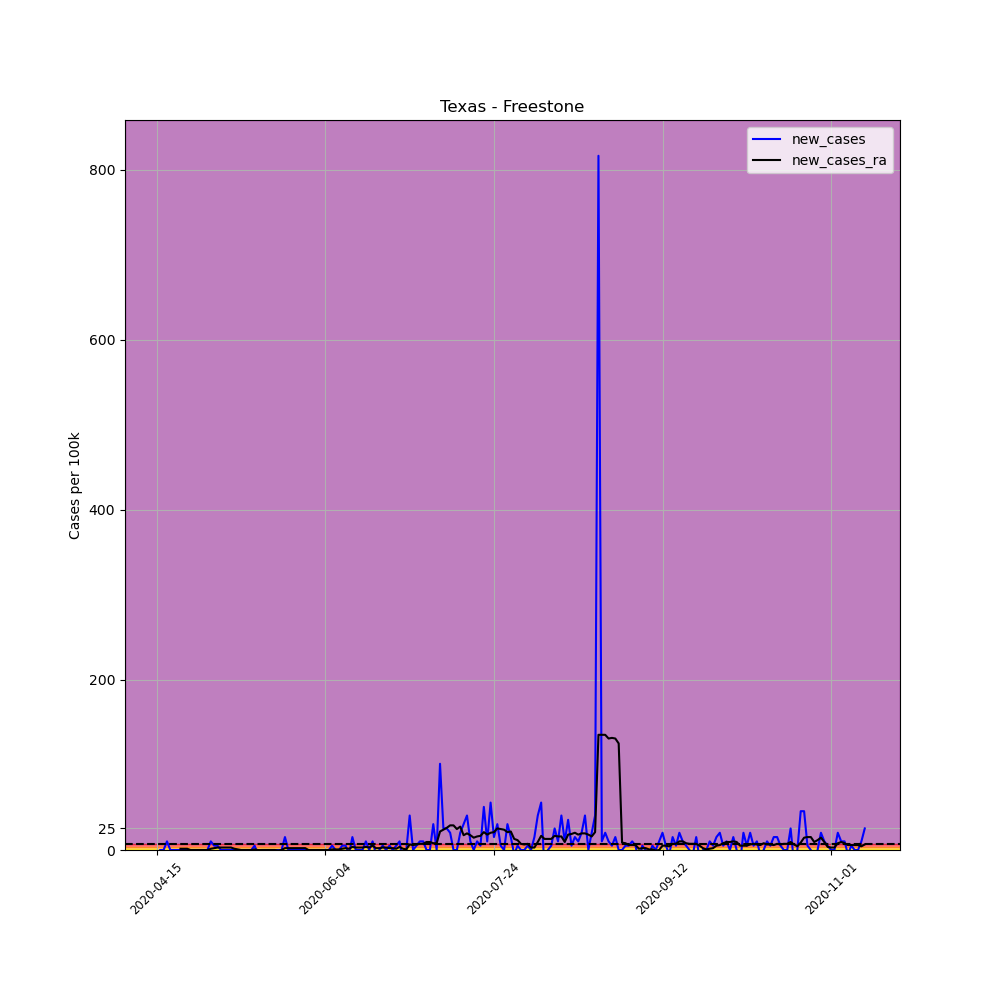

The file beside this chart, header and first rows:
, date, county, state, fips, cases, deaths, COUNTY, STNAME, CTYNAME, POPESTIMATE2019, per_100k, per_100k_ra, new_cases, new_cases_ra
624839, 2020-04-15, Freestone, Texas, 48161, 1, 0, 161, Texas, Freestone, 19717, 5.072, , , 
624840, 2020-04-16, Freestone, Texas, 48161, 1, 0, 161, Texas, Freestone, 19717, 5.072, , 0.0, 
624841, 2020-04-17, Freestone, Texas, 48161, 1, 0, 161, Texas, Freestone, 19717, 5.072, , 0.0, 
624842, 2020-04-18, Freestone, Texas, 48161, 3, 0, 161, Texas, Freestone, 19717, 15.22, , 10.14, 
624843, 2020-04-19, Freestone, Texas, 48161, 3, 0, 161, Texas, Freestone, 19717, 15.22, , 0.0, 
624844, 2020-04-20, Freestone, Texas, 48161, 3, 0, 161, Texas, Freestone, 19717, 15.22, , 0.0, 
624845, 2020-04-21, Freestone, Texas, 48161, 3, 0, 161, Texas, Freestone, 19717, 15.22, 10.87, 0.0, 
624846, 2020-04-22, Freestone, Texas, 48161, 3, 0, 161, Texas, Freestone, 19717, 15.22, 12.32, 0.0, 1.449
624847, 2020-04-23, Freestone, Texas, 48161, 3, 0, 161, Texas, Freestone, 19717, 15.22, 13.77, 0.0, 1.449
624848, 2020-04-24, Freestone, Texas, 48161, 3, 0, 161, Texas, Freestone, 19717, 15.22, 15.22, 0.0, 1.449
624849, 2020-04-25, Freestone, Texas, 48161, 3, 0, 161, Texas, Freestone, 19717, 15.22, 15.22, 0.0, 0.0
624850, 2020-04-26, Freestone, Texas, 48161, 3, 0, 161, Texas, Freestone, 19717, 15.22, 15.22, 0.0, 0.0
624851, 2020-04-27, Freestone, Texas, 48161, 3, 0, 161, Texas, Freestone, 19717, 15.22, 15.22, 0.0, 0.0
624852, 2020-04-28, Freestone, Texas, 48161, 3, 0, 161, Texas, Freestone, 19717, 15.22, 15.22, 0.0, 0.0
624853, 2020-04-29, Freestone, Texas, 48161, 3, 0, 161, Texas, Freestone, 19717, 15.22, 15.22, 0.0, 0.0
624854, 2020-04-30, Freestone, Texas, 48161, 3, 0, 161, Texas, Freestone, 19717, 15.22, 15.22, 0.0, 0.0
624855, 2020-05-01, Freestone, Texas, 48161, 5, 0, 161, Texas, Freestone, 19717, 25.36, 16.66, 10.14, 1.449
624856, 2020-05-02, Freestone, Texas, 48161, 6, 0, 161, Texas, Freestone, 19717, 30.43, 18.84, 5.072, 2.174
624857, 2020-05-03, Freestone, Texas, 48161, 7, 0, 161, Texas, Freestone, 19717, 35.5, 21.74, 5.072, 2.898
624858, 2020-05-04, Freestone, Texas, 48161, 7, 0, 161, Texas, Freestone, 19717, 35.5, 24.63, 0.0, 2.898
624859, 2020-05-05, Freestone, Texas, 48161, 7, 0, 161, Texas, Freestone, 19717, 35.5, 27.53, 0.0, 2.898
624860, 2020-05-06, Freestone, Texas, 48161, 7, 0, 161, Texas, Freestone, 19717, 35.5, 30.43, 0.0, 2.898
624861, 2020-05-07, Freestone, Texas, 48161, 7, 0, 161, Texas, Freestone, 19717, 35.5, 33.33, 0.0, 2.898
624862, 2020-05-08, Freestone, Texas, 48161, 7, 0, 161, Texas, Freestone, 19717, 35.5, 34.78, 0.0, 1.449
624863, 2020-05-09, Freestone, Texas, 48161, 7, 0, 161, Texas, Freestone, 19717, 35.5, 35.5, 0.0, 0.7245
624864, 2020-05-10, Freestone, Texas, 48161, 7, 0, 161, Texas, Freestone, 19717, 35.5, 35.5, 0.0, 0.0
624865, 2020-05-11, Freestone, Texas, 48161, 7, 0, 161, Texas, Freestone, 19717, 35.5, 35.5, 0.0, 0.0
624866, 2020-05-12, Freestone, Texas, 48161, 7, 0, 161, Texas, Freestone, 19717, 35.5, 35.5, 0.0, 0.0
624867, 2020-05-13, Freestone, Texas, 48161, 7, 0, 161, Texas, Freestone, 19717, 35.5, 35.5, 0.0, 0.0
624868, 2020-05-14, Freestone, Texas, 48161, 8, 0, 161, Texas, Freestone, 19717, 40.57, 36.23, 5.072, 0.7245
624869, 2020-05-15, Freestone, Texas, 48161, 7, 0, 161, Texas, Freestone, 19717, 35.5, 36.23, -5.072, -2.5376526277146434e-16
624870, 2020-05-16, Freestone, Texas, 48161, 7, 0, 161, Texas, Freestone, 19717, 35.5, 36.23, 0.0, -2.5376526277146434e-16
624871, 2020-05-17, Freestone, Texas, 48161, 7, 0, 161, Texas, Freestone, 19717, 35.5, 36.23, 0.0, -2.5376526277146434e-16
624872, 2020-05-18, Freestone, Texas, 48161, 7, 0, 161, Texas, Freestone, 19717, 35.5, 36.23, 0.0, -2.5376526277146434e-16
624873, 2020-05-19, Freestone, Texas, 48161, 7, 0, 161, Texas, Freestone, 19717, 35.5, 36.23, 0.0, -2.5376526277146434e-16
624874, 2020-05-20, Freestone, Texas, 48161, 7, 0, 161, Texas, Freestone, 19717, 35.5, 36.23, 0.0, -2.5376526277146434e-16
624875, 2020-05-21, Freestone, Texas, 48161, 7, 0, 161, Texas, Freestone, 19717, 35.5, 35.5, 0.0, -0.7245
624876, 2020-05-22, Freestone, Texas, 48161, 7, 0, 161, Texas, Freestone, 19717, 35.5, 35.5, 0.0, 0.0
624877, 2020-05-23, Freestone, Texas, 48161, 10, 0, 161, Texas, Freestone, 19717, 50.72, 37.68, 15.22, 2.174
624878, 2020-05-24, Freestone, Texas, 48161, 10, 0, 161, Texas, Freestone, 19717, 50.72, 39.85, 0.0, 2.174
624879, 2020-05-25, Freestone, Texas, 48161, 10, 0, 161, Texas, Freestone, 19717, 50.72, 42.02, 0.0, 2.174
624880, 2020-05-26, Freestone, Texas, 48161, 10, 0, 161, Texas, Freestone, 19717, 50.72, 44.2, 0.0, 2.174
624881, 2020-05-27, Freestone, Texas, 48161, 10, 0, 161, Texas, Freestone, 19717, 50.72, 46.37, 0.0, 2.174
624882, 2020-05-28, Freestone, Texas, 48161, 10, 0, 161, Texas, Freestone, 19717, 50.72, 48.54, 0.0, 2.174
624883, 2020-05-29, Freestone, Texas, 48161, 10, 0, 161, Texas, Freestone, 19717, 50.72, 50.72, 0.0, 2.174
624884, 2020-05-30, Freestone, Texas, 48161, 10, 0, 161, Texas, Freestone, 19717, 50.72, 50.72, 0.0, 0.0
624885, 2020-05-31, Freestone, Texas, 48161, 10, 0, 161, Texas, Freestone, 19717, 50.72, 50.72, 0.0, 0.0
624886, 2020-06-01, Freestone, Texas, 48161, 10, 0, 161, Texas, Freestone, 19717, 50.72, 50.72, 0.0, 0.0
624887, 2020-06-02, Freestone, Texas, 48161, 10, 0, 161, Texas, Freestone, 19717, 50.72, 50.72, 0.0, 0.0
624888, 2020-06-03, Freestone, Texas, 48161, 10, 0, 161, Texas, Freestone, 19717, 50.72, 50.72, 0.0, 0.0
624889, 2020-06-04, Freestone, Texas, 48161, 10, 0, 161, Texas, Freestone, 19717, 50.72, 50.72, 0.0, 0.0
624890, 2020-06-05, Freestone, Texas, 48161, 10, 0, 161, Texas, Freestone, 19717, 50.72, 50.72, 0.0, 0.0
624891, 2020-06-06, Freestone, Texas, 48161, 11, 0, 161, Texas, Freestone, 19717, 55.79, 51.44, 5.072, 0.7245
624892, 2020-06-07, Freestone, Texas, 48161, 11, 0, 161, Texas, Freestone, 19717, 55.79, 52.17, 0.0, 0.7245
624893, 2020-06-08, Freestone, Texas, 48161, 11, 0, 161, Texas, Freestone, 19717, 55.79, 52.89, 0.0, 0.7245
624894, 2020-06-09, Freestone, Texas, 48161, 12, 0, 161, Texas, Freestone, 19717, 60.86, 54.34, 5.072, 1.449
624895, 2020-06-10, Freestone, Texas, 48161, 13, 0, 161, Texas, Freestone, 19717, 65.93, 56.51, 5.072, 2.174
624896, 2020-06-11, Freestone, Texas, 48161, 12, 0, 161, Texas, Freestone, 19717, 60.86, 57.96, -5.072, 1.449
624897, 2020-06-12, Freestone, Texas, 48161, 15, 0, 161, Texas, Freestone, 19717, 76.08, 61.59, 15.22, 3.623
624898, 2020-06-13, Freestone, Texas, 48161, 15, 0, 161, Texas, Freestone, 19717, 76.08, 64.48, 0.0, 2.898
... 151 more rows
